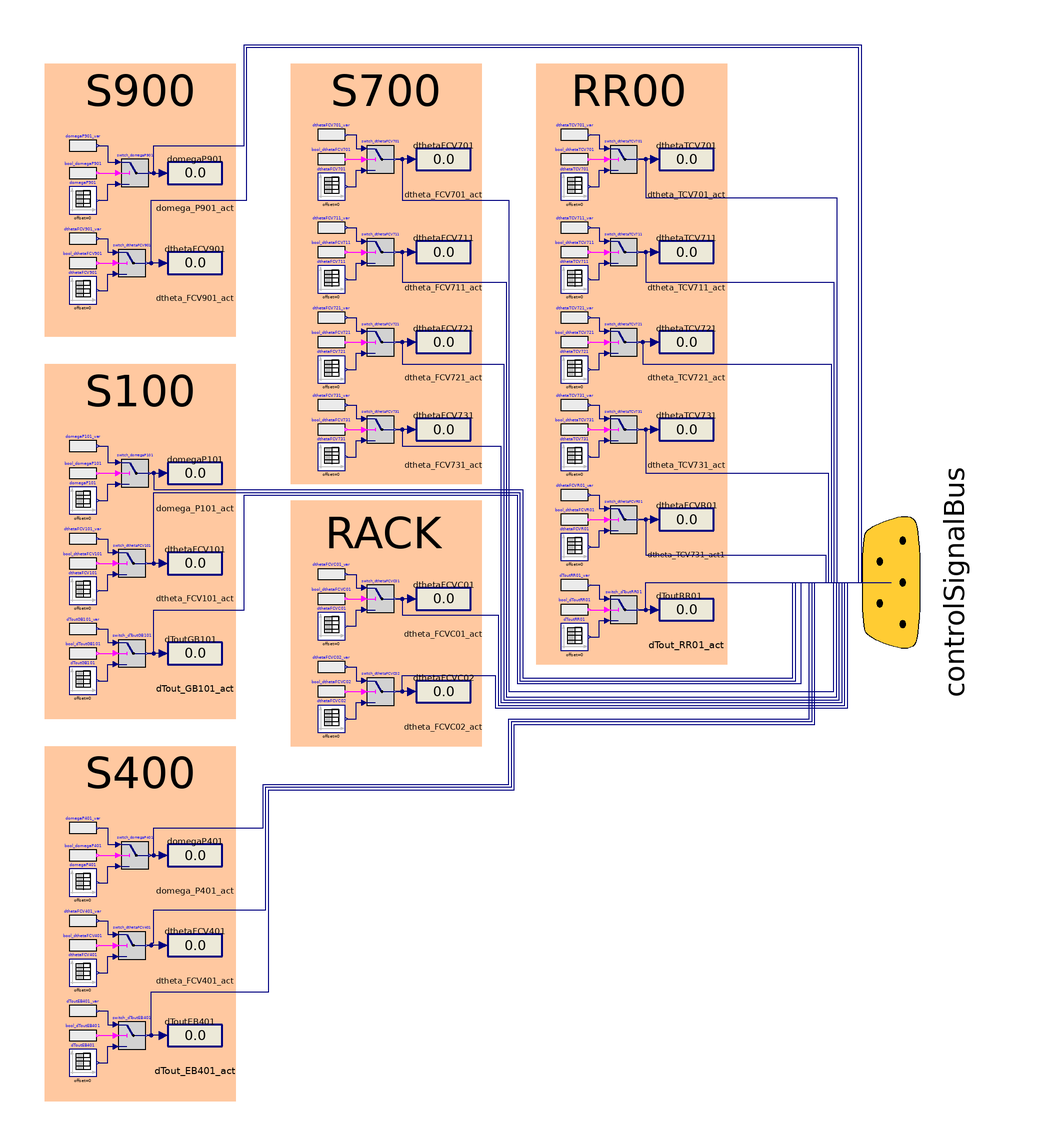

The Modelica model whose source follows is shown above as a component diagram (icons at their Placement, wires along their Line points).

model OLA_TwoGen_CaseA "Considering two generators Gas Boiler and Electric Boiler"
  extends OLA_OneGen_CaseA;
  Boolean booldthetaFCV401;
  Boolean booldomegaP401;
  Boolean booldToutEB401;
  // S400
  DistrictHeatingNetwork.Types.PerUnit theta_FCV401SP;
  Real dtheta_FCV401_var(min = -1, max = 0);
  DistrictHeatingNetwork.Types.AngularVelocity omega_P401SP;
  Real domega_P401_var(min = -1, max = 0);
  DistrictHeatingNetwork.Types.Temperature Tout_EB401SP(nominal = 100 + 273.15);
  Real dTout_EB401_var(min = -1, max = 0);
  Modelica.Blocks.Sources.TimeTable dToutEB401(table = dTout_EB401) annotation (
    Placement(transformation(extent = {{-141, -181}, {-131, -171}})));
  Modelica.Blocks.Sources.TimeTable domegaP401(table = domega_P401) annotation (
    Placement(transformation(extent = {{-141, -115}, {-131, -105}})));
  Modelica.Blocks.Sources.TimeTable dthetaFCV401(table = dtheta_FCV401) annotation (
    Placement(transformation(extent = {{-141, -148}, {-131, -138}})));
  Modelica.Blocks.Sources.RealExpression domegaP401_var(y = domega_P401_var) annotation (
    Placement(transformation(extent = {{-141, -95}, {-131, -85}})));
  Modelica.Blocks.Logical.Switch switch_domegaP401 annotation (
    Placement(transformation(extent = {{-122, -105}, {-112, -95}})));
  Modelica.Blocks.Sources.BooleanExpression bool_domegaP401(y = booldomegaP401) annotation (
    Placement(transformation(extent = {{-141, -105}, {-131, -95}})));
  Modelica.Blocks.Sources.BooleanExpression bool_dthetaFCV401(y = booldthetaFCV401) annotation (
    Placement(transformation(extent = {{-141, -138}, {-131, -128}})));
  Modelica.Blocks.Sources.RealExpression dthetaFCV401_var(y = dtheta_FCV401_var) annotation (
    Placement(transformation(extent = {{-141, -129}, {-131, -119}})));
  Modelica.Blocks.Logical.Switch switch_dthetaFCV401 annotation (
    Placement(transformation(extent = {{-123, -138}, {-113, -128}})));
  Modelica.Blocks.Interaction.Show.RealValue domega_P401_act(use_numberPort = true, significantDigits = 2) annotation (
    Placement(transformation(extent = {{-105, -110}, {-85, -90}})));
  Modelica.Blocks.Interaction.Show.RealValue dtheta_FCV401_act(use_numberPort = true, significantDigits = 2) annotation (
    Placement(transformation(extent = {{-105, -143}, {-85, -123}})));
  Modelica.Blocks.Sources.BooleanExpression bool_dToutEB401(y = booldToutEB401) annotation (
    Placement(transformation(extent = {{-141, -171}, {-131, -161}})));
  Modelica.Blocks.Sources.RealExpression dToutEB401_var(y = dTout_EB401_var) annotation (
    Placement(transformation(extent = {{-141, -162}, {-131, -152}})));
  Modelica.Blocks.Logical.Switch switch_dToutEB401 annotation (
    Placement(transformation(extent = {{-123, -171}, {-113, -161}})));
  Modelica.Blocks.Interaction.Show.RealValue dTout_EB401_act(use_numberPort = true, significantDigits = 2) annotation (
    Placement(transformation(extent = {{-105, -176}, {-85, -156}})));
equation
  dtheta_FCV401_var = (theta_FCV401SP - theta_nom)/theta_nom;
  domega_P401_var = (omega_P401SP - omega_nom)/omega_nom;
  dTout_EB401_var = (Tout_EB401SP - Tout_gen_nom)/Tout_gen_nom;
  theta_FCV401SP = 1;
  omega_P401SP = 2*pi*50;
  Tout_EB401SP = 80 + 273.15;
  if useRealExpression then
    // S400
    booldthetaFCV401 = true;
    booldomegaP401 = true;
    booldToutEB401 = true;
  else
    booldthetaFCV401 = false;
    booldomegaP401 = false;
    booldToutEB401 = false;
    //
  end if;
  connect(domegaP401_var.y, switch_domegaP401.u1) annotation (
    Line(points = {{-130.5, -90}, {-127, -90}, {-127, -96}, {-123, -96}}, color = {0, 0, 127}));
  connect(bool_domegaP401.y, switch_domegaP401.u2) annotation (
    Line(points = {{-130.5, -100}, {-123, -100}}, color = {255, 0, 255}));
  connect(domegaP401.y, switch_domegaP401.u3) annotation (
    Line(points = {{-130.5, -110}, {-127, -110}, {-127, -104}, {-123, -104}}, color = {0, 0, 127}));
  connect(bool_dthetaFCV401.y, switch_dthetaFCV401.u2) annotation (
    Line(points = {{-130.5, -133}, {-124, -133}}, color = {255, 0, 255}));
  connect(dthetaFCV401_var.y, switch_dthetaFCV401.u1) annotation (
    Line(points = {{-130.5, -124}, {-127, -124}, {-127, -129}, {-124, -129}}, color = {0, 0, 127}));
  connect(dthetaFCV401.y, switch_dthetaFCV401.u3) annotation (
    Line(points = {{-130.5, -143}, {-127, -143}, {-127, -137}, {-124, -137}}, color = {0, 0, 127}));
  connect(switch_domegaP401.y, domega_P401_act.numberPort) annotation (
    Line(points = {{-111.5, -100}, {-106.5, -100}}, color = {0, 0, 127}));
  connect(dtheta_FCV401_act.numberPort, switch_dthetaFCV401.y) annotation (
    Line(points = {{-106.5, -133}, {-112.5, -133}}, color = {0, 0, 127}));
  connect(bool_dToutEB401.y, switch_dToutEB401.u2) annotation (
    Line(points = {{-130.5, -166}, {-124, -166}}, color = {255, 0, 255}));
  connect(dToutEB401_var.y, switch_dToutEB401.u1) annotation (
    Line(points = {{-130.5, -157}, {-127, -157}, {-127, -162}, {-124, -162}}, color = {0, 0, 127}));
  connect(dTout_EB401_act.numberPort, switch_dToutEB401.y) annotation (
    Line(points = {{-106.5, -166}, {-112.5, -166}}, color = {0, 0, 127}));
  connect(dToutEB401.y, switch_dToutEB401.u3) annotation (
    Line(points = {{-130.5, -176}, {-127, -176}, {-127, -170}, {-124, -170}}, color = {0, 0, 127}));
  connect(switch_domegaP401.y, controlSignalBus.domegaP401) annotation (
    Line(points = {{-111.5, -100}, {-110, -100}, {-110, -90}, {-70, -90}, {-70, -74}, {20, -74}, {20, -50}, {130, -50}, {130, 0}, {160, 0}}, color = {0, 0, 127}),
    Text(string = "%second", index = 1, extent = {{6, 3}, {6, 3}}, horizontalAlignment = TextAlignment.Left));
  connect(switch_dthetaFCV401.y, controlSignalBus.dthetaFCV401) annotation (
    Line(points = {{-112.5, -133}, {-111, -133}, {-111, -132}, {-110, -132}, {-110, -120}, {-69, -120}, {-69, -75}, {21, -75}, {21, -51}, {131, -51}, {131, 0}, {160, 0}}, color = {0, 0, 127}),
    Text(string = "%second", index = 1, extent = {{6, 3}, {6, 3}}, horizontalAlignment = TextAlignment.Left));
  connect(switch_dToutEB401.y, controlSignalBus.dToutEB401) annotation (
    Line(points = {{-112.5, -166}, {-111, -166}, {-111, -150}, {-68, -150}, {-68, -76}, {22, -76}, {22, -52}, {132, -52}, {132, 0}, {160, 0}}, color = {0, 0, 127}),
    Text(string = "%second", index = 1, extent = {{6, 3}, {6, 3}}, horizontalAlignment = TextAlignment.Left));
  annotation (
    Diagram(graphics={  Rectangle(extent = {{-150, -60}, {-80, -190}}, fillColor = {255, 200, 160}, fillPattern = FillPattern.Solid, pattern = LinePattern.None), Text(extent = {{-145, -60}, {-85, -80}}, textColor = {0, 0, 0}, textString = "S400")}));
end OLA_TwoGen_CaseA;